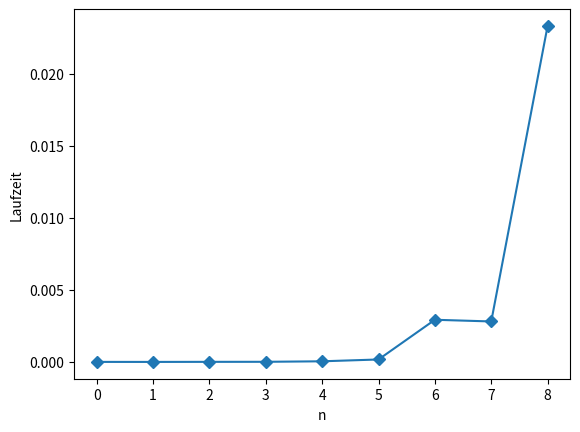

Here is the Python script that generated this plot:
import random as random
import time as time
import matplotlib.pyplot as plt


#Bogosort algorithmus
def bogosort(list):
    fails = 0
    while not check(list):
        print(list)
        random.shuffle(list)
        fails += 1
    print("Success! Your sorted list is:\n",list,"\n with ", fails, " fails")

#überprüft ob Liste bereits sortiert ist
def check(list):
    for i in range(len(list)):
        if i+1 < len(list):
            if list[i] <= list[i+1] :
                print(list[i],list[i+1])
                continue
            else:
                return False
    return True


#data = [3,2,2,1,7,8]
#bogosort(data)


times = []
for i in range(9):
    totaltime = 0
    for j in range(5):
        starttime = time.time()
        testdata=[i-n for n in range(i)]
        bogosort(testdata)
        totaltime += time.time()-starttime
        testdata=[i-n for n in range(i)]
    times.append(totaltime/5)

plt.plot(times, marker='D')
plt.ylabel("Laufzeit")
plt.xlabel("n")
plt.show()
